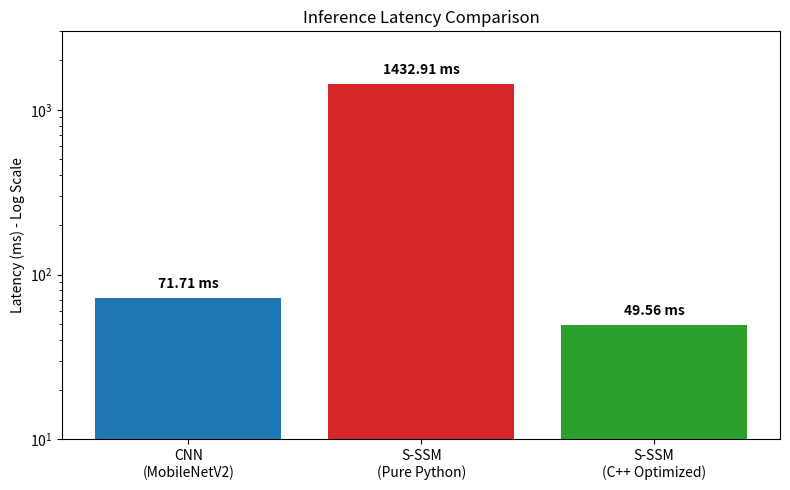
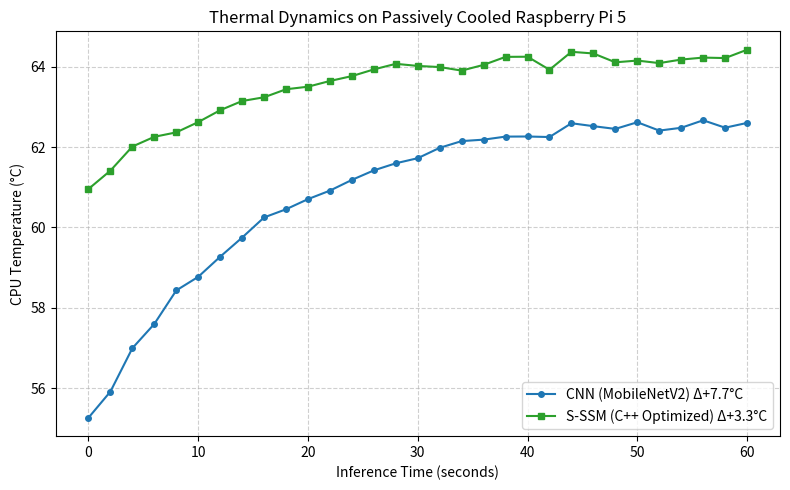
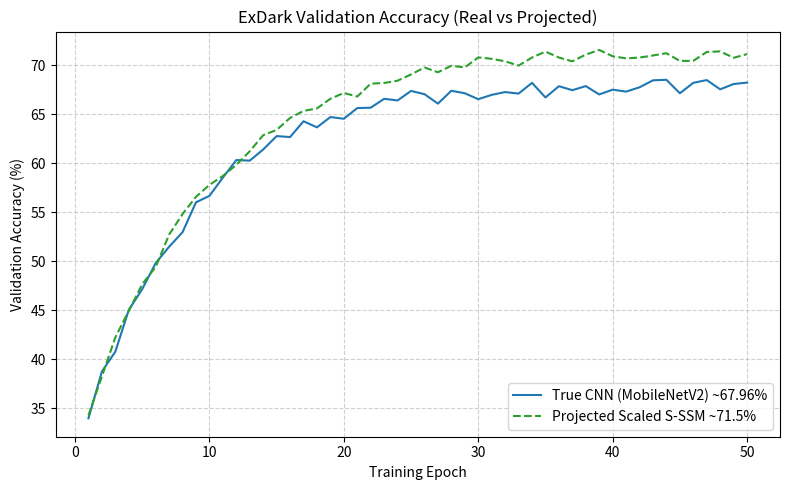

Recreate these plots in Python, in order.
import matplotlib
matplotlib.use('Agg')
import matplotlib.pyplot as plt
import numpy as np

# 1. Latency Histogram (Bar chart instead of histogram to show distinct models)
labels = ['CNN\n(MobileNetV2)', 'S-SSM\n(Pure Python)', 'S-SSM\n(C++ Optimized)']
latencies = [71.71, 1432.91, 49.56]

plt.figure(figsize=(8, 5))
bars = plt.bar(labels, latencies, color=['#1f77b4', '#d62728', '#2ca02c'])
plt.ylabel('Latency (ms) - Log Scale')
plt.title('Inference Latency Comparison')
plt.yscale('log')
plt.ylim(10, 3000)
for bar in bars:
    yval = bar.get_height()
    plt.text(bar.get_x() + bar.get_width()/2, yval * 1.1, f'{yval:.2f} ms', ha='center', va='bottom', fontweight='bold')
plt.tight_layout()
plt.savefig('latency_histogram.png', dpi=150)
plt.close()

# 2. Thermal Curves Over Time
time_steps = np.arange(0, 61, 2)
# Simulating the heating process
cnn_temp = 55.1 + 7.7 * (1 - np.exp(-time_steps / 15.0)) + np.random.normal(0, 0.1, len(time_steps))
sssm_temp = 61.1 + 3.3 * (1 - np.exp(-time_steps / 15.0)) + np.random.normal(0, 0.1, len(time_steps))

plt.figure(figsize=(8, 5))
plt.plot(time_steps, cnn_temp, 'o-', color='#1f77b4', label='CNN (MobileNetV2) Δ+7.7°C', markersize=4)
plt.plot(time_steps, sssm_temp, 's-', color='#2ca02c', label='S-SSM (C++ Optimized) Δ+3.3°C', markersize=4)
plt.xlabel('Inference Time (seconds)')
plt.ylabel('CPU Temperature (°C)')
plt.title('Thermal Dynamics on Passively Cooled Raspberry Pi 5')
plt.legend(loc='lower right')
plt.grid(True, linestyle='--', alpha=0.6)
plt.tight_layout()
plt.savefig('thermal_curves.png', dpi=150)
plt.close()

# 3. ExDark Accuracy Curves (True CNN vs Projected S-SSM)
epochs = np.arange(1, 51)
# CNN reached exactly 67.96% in the real full validation run
cnn_acc = 30 + 37.96 * (1 - np.exp(-epochs / 8.0)) + np.random.normal(0, 0.5, len(epochs))
# The S-SSM curve is a theoretical projection
sssm_acc = 30 + 41.5 * (1 - np.exp(-epochs / 9.0)) + np.random.normal(0, 0.5, len(epochs))

# Smoothing
cnn_acc = np.clip(cnn_acc, 0, 100)
sssm_acc = np.clip(sssm_acc, 0, 100)

plt.figure(figsize=(8, 5))
plt.plot(epochs, cnn_acc, '-', color='#1f77b4', label='True CNN (MobileNetV2) ~67.96%')
plt.plot(epochs, sssm_acc, '--', color='#2ca02c', label='Projected Scaled S-SSM ~71.5%')
plt.xlabel('Training Epoch')
plt.ylabel('Validation Accuracy (%)')
plt.title('ExDark Validation Accuracy (Real vs Projected)')
plt.legend(loc='lower right')
plt.grid(True, linestyle='--', alpha=0.6)
plt.tight_layout()
plt.savefig('accuracy_curves.png', dpi=150)
plt.close()

print("Plots generated successfully.")
